Run: headless pygame with SDL's dummy video driver; simulated clock (each Clock.tick advances the game by its frame time, no real sleeping); random seed 0; keys injected as events and as key.get_pressed() state; mouse plan: one left click at the window centre at the start of phase 2, then a move to the lower-right quarter at the start of phase 3.
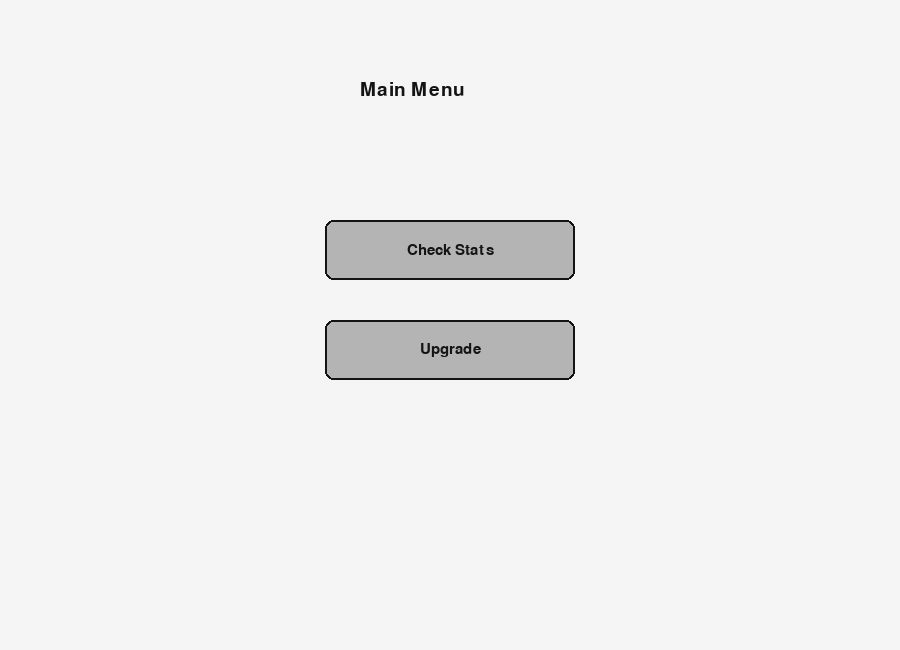
Frame 1 of 4 · flips 1–60 · no input
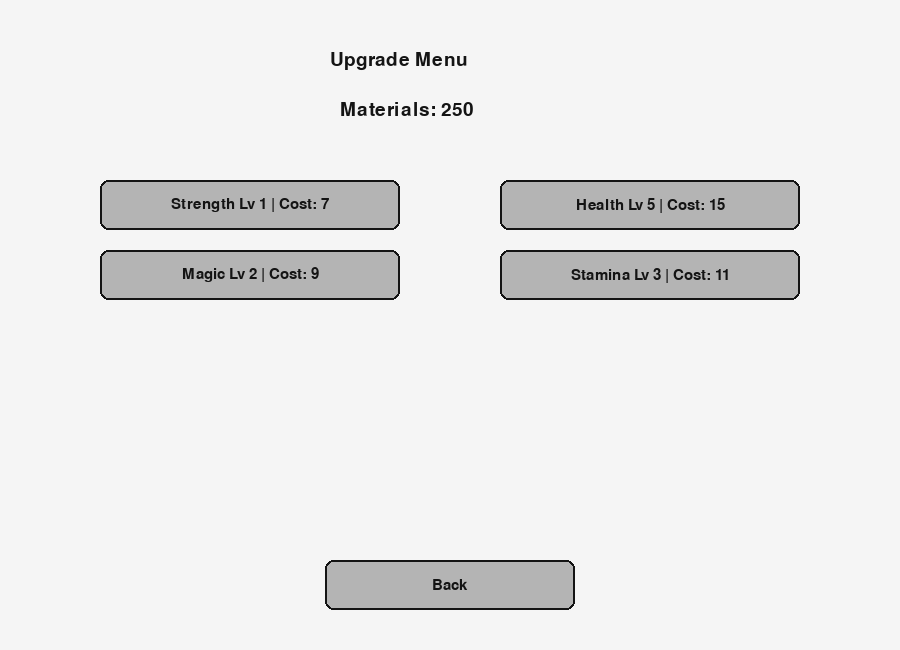
Frame 2 of 4 · flips 61–180 · clicked the window centre · tapped SPACE, RETURN · held RIGHT (→), D
Frame 3 of 4 · flips 181–300 · moved the mouse to the lower-right quarter · held DOWN (↓), S · screen unchanged from frame 2, image omitted
Frame 4 of 4 · flips 301–420 · held LEFT (←), A, UP (↑), W · screen unchanged from frame 3, image omitted

The pygame program that drew these frames:

import pygame
import sys
#implemnet font
pygame.init()

WIDTH, HEIGHT = 900, 650
screen = pygame.display.set_mode((WIDTH, HEIGHT))
pygame.display.set_caption("Skill System")

clock = pygame.time.Clock()

WHITE = (245, 245, 245)
BLACK = (20, 20, 20)
GRAY = (180, 180, 180)
DARK_GRAY = (100, 100, 100)
GREEN = (100, 220, 120)
RED = (220, 120, 120)
BLUE = (120, 170, 255)

font = pygame.font.SysFont("arial", 28)
small_font = pygame.font.SysFont("arial", 22)


skills = {
    "Strength": 1,
    "Magic": 2
}

traits = {
    "Health": 5,
    "Stamina": 3
}

materials = 250

state = "main"


class Button:
    def __init__(self, text, x, y, w, h):
        self.text = text
        self.rect = pygame.Rect(x, y, w, h)

    def draw(self, enabled=True):
        mouse_pos = pygame.mouse.get_pos()

        if not enabled:
            color = RED
        elif self.rect.collidepoint(mouse_pos):
            color = BLUE
        else:
            color = GRAY

        pygame.draw.rect(screen, color, self.rect, border_radius=8)
        pygame.draw.rect(screen, BLACK, self.rect, 2, border_radius=8)

        txt = small_font.render(self.text, True, BLACK)
        txt_rect = txt.get_rect(center=self.rect.center)
        screen.blit(txt, txt_rect)

    def clicked(self, pos):
        return self.rect.collidepoint(pos)


check_btn = Button("Check Stats", 325, 220, 250, 60)
upgrade_btn = Button("Upgrade", 325, 320, 250, 60)
back_btn = Button("Back", 325, 560, 250, 50)

def get_cost(level):
    return 5 + level * 2

def draw_main():
    screen.fill(WHITE)

    title = font.render("Main Menu", True, BLACK)
    screen.blit(title, (360, 80))

    check_btn.draw()
    upgrade_btn.draw()


def draw_check():
    screen.fill(WHITE)

    title = font.render("Player Stats", True, BLACK)
    screen.blit(title, (350, 50))

    y = 160

    skill_title = font.render("Skills", True, BLACK)
    screen.blit(skill_title, (150, 110))

    for name, level in skills.items():
        txt = small_font.render(f"{name}: {level}", True, BLACK)
        screen.blit(txt, (150, y))
        y += 40

    y = 160

    trait_title = font.render("Traits", True, BLACK)
    screen.blit(trait_title, (550, 110))

    for name, level in traits.items():
        txt = small_font.render(f"{name}: {level}", True, BLACK)
        screen.blit(txt, (550, y))
        y += 40

    back_btn.draw()


def draw_upgrade():
    screen.fill(WHITE)

    title = font.render("Upgrade Menu", True, BLACK)
    screen.blit(title, (330, 50))

    mats = font.render(f"Materials: {materials}", True, BLACK)
    screen.blit(mats, (340, 100))

    buttons = []

    y = 180

    for name, level in skills.items():
        cost = get_cost(level)

        text = f"{name} Lv {level} | Cost: {cost}"

        btn = Button(text, 100, y, 300, 50)

        enabled = materials >= cost
        btn.draw(enabled)

        buttons.append(("skill", name, cost, btn))

        y += 70

    y = 180

    for name, level in traits.items():
        cost = get_cost(level)

        text = f"{name} Lv {level} | Cost: {cost}"

        btn = Button(text, 500, y, 300, 50)

        enabled = materials >= cost
        btn.draw(enabled)

        buttons.append(("trait", name, cost, btn))

        y += 70

    back_btn.draw()

    return buttons


running = True

while running:

    upgrade_buttons = []

    for event in pygame.event.get():

        if event.type == pygame.QUIT:
            running = False

        if event.type == pygame.MOUSEBUTTONDOWN:

            pos = pygame.mouse.get_pos()

            if state == "main":

                if check_btn.clicked(pos):
                    state = "check"

                elif upgrade_btn.clicked(pos):
                    state = "upgrade"

            elif state == "check":

                if back_btn.clicked(pos):
                    state = "main"

            elif state == "upgrade":

                if back_btn.clicked(pos):
                    state = "main"

                for kind, name, cost, btn in upgrade_buttons:

                    if btn.clicked(pos) and materials >= cost:

                        materials -= cost

                        if kind == "skill":
                            skills[name] += 1
                        else:
                            traits[name] += 1

    if state == "main":
        draw_main()

    elif state == "check":
        draw_check()

    elif state == "upgrade":
        upgrade_buttons = draw_upgrade()

    pygame.display.flip()
    clock.tick(60)

pygame.quit()
sys.exit()
